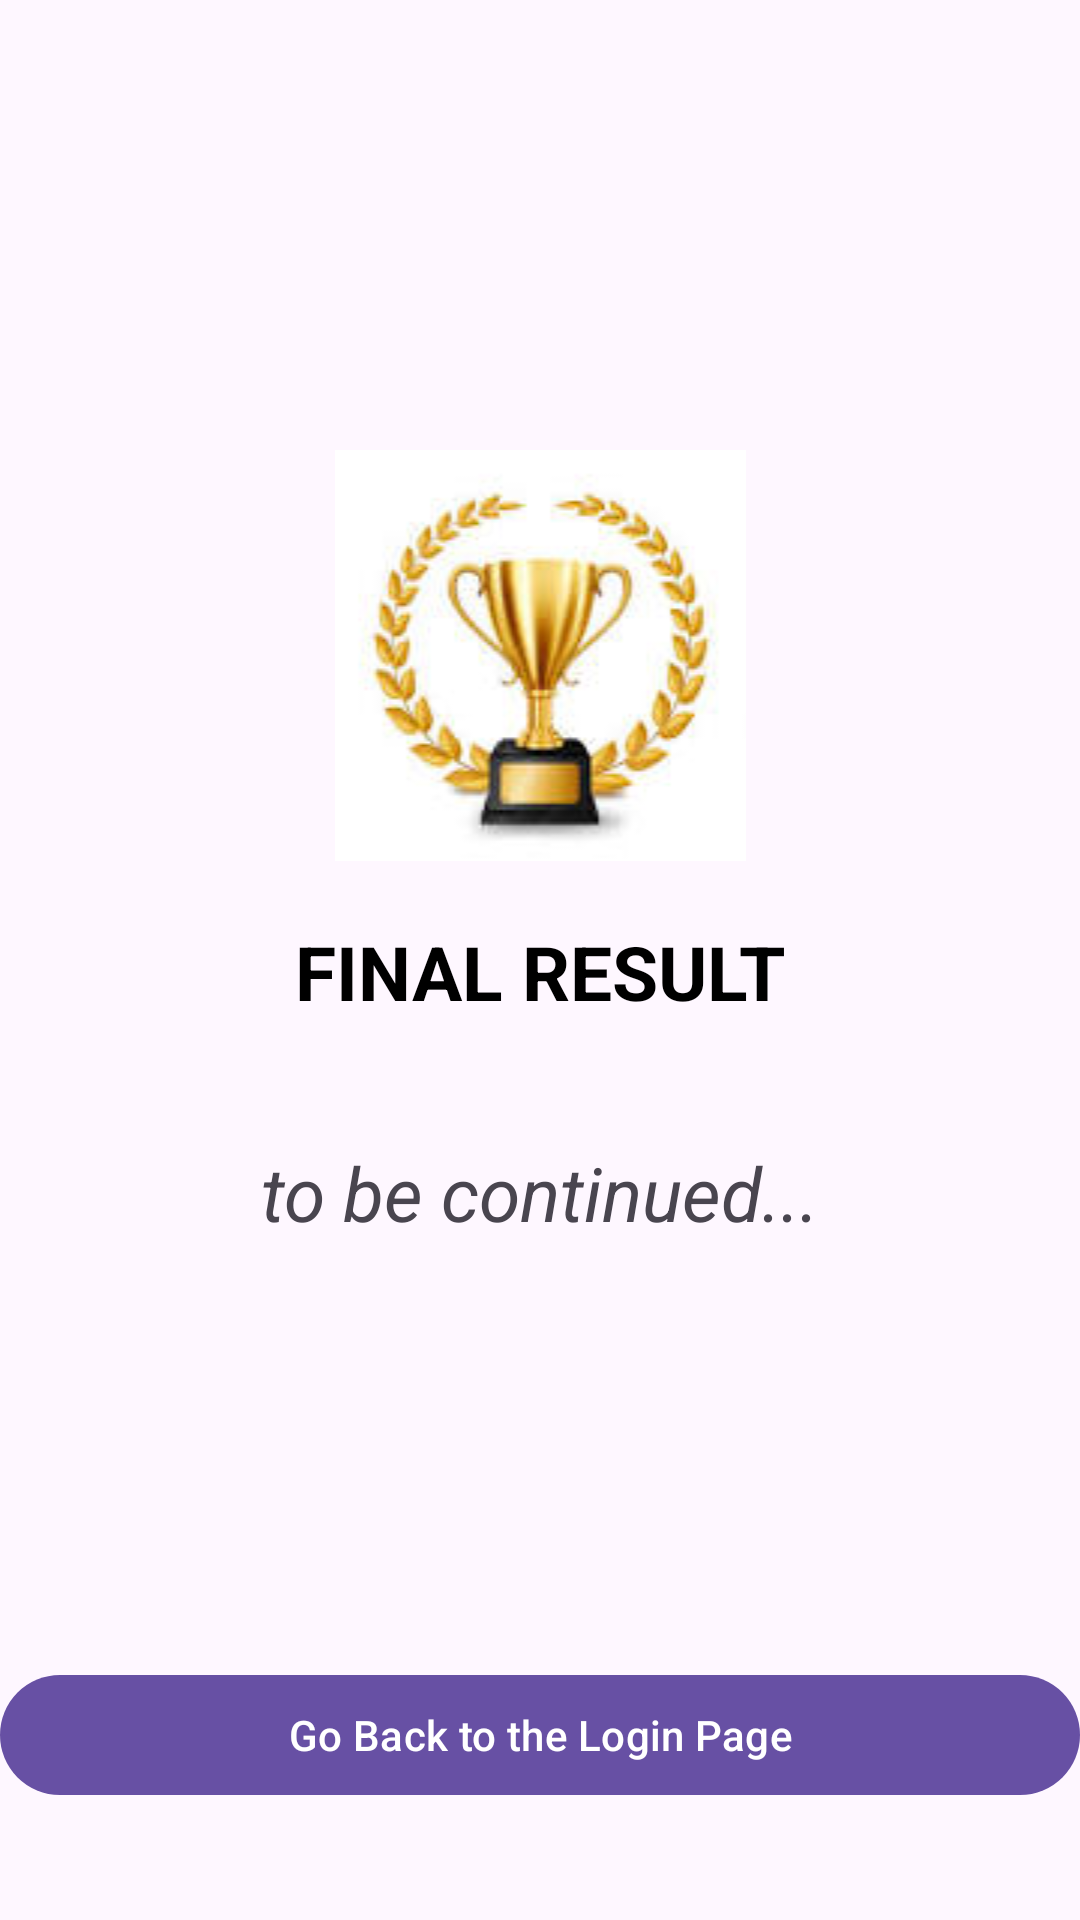

The Android layout XML behind this screen, and the referenced resources:
<!-- AndroidManifest.xml: application theme Theme.Quizzy -->
<!-- res/layout/activity_result.xml -->
<?xml version="1.0" encoding="utf-8"?>
<androidx.appcompat.widget.LinearLayoutCompat xmlns:android="http://schemas.android.com/apk/res/android"
    xmlns:app="http://schemas.android.com/apk/res-auto"
    xmlns:tools="http://schemas.android.com/tools"
    android:layout_width="match_parent"
    android:layout_height="match_parent"
    tools:context=".ui.resultActivity">

    <androidx.appcompat.widget.LinearLayoutCompat
        android:layout_width="match_parent"
        android:layout_height="wrap_content"
        android:orientation="vertical"
        >


        <ImageView
            android:layout_width="match_parent"
            android:layout_height="wrap_content"
            android:src="@drawable/download"
            android:layout_marginTop="150dp">

        </ImageView>


        <TextView
        android:layout_width="match_parent"
        android:layout_height="wrap_content"
        android:layout_margin="20dp"
            android:gravity="center_vertical|center_horizontal"


        android:textSize="25sp"

        android:text="FINAL RESULT"
            android:textStyle="bold"
        android:textColor="@color/black">

    </TextView>


        <TextView
            android:id="@+id/score"
            android:layout_width="match_parent"
            android:layout_height="match_parent"

            android:layout_marginTop="20dp"
            android:textStyle="italic"
            android:text="to be continued..."
            android:gravity="center"
            android:textSize="25sp"
            >

        </TextView>

    <Button
        android:layout_width="match_parent"
        android:id="@+id/home"

        android:layout_height="wrap_content"

        android:layout_marginTop="140dp"
        android:gravity="center"
        android:text="Go Back to the Login Page"

        ></Button>





    </androidx.appcompat.widget.LinearLayoutCompat>


</androidx.appcompat.widget.LinearLayoutCompat>
<!-- resources referenced by this layout -->
<resources>
  <!-- drawable download: jpeg bitmap (drawable, 5157 bytes) -->
  <style name="Theme.Quizzy" parent="Base.Theme.Quizzy" />
  <style name="Base.Theme.Quizzy" parent="Theme.Material3.DayNight.NoActionBar">
          <item name="windowActionBar">true </item>
  
          
          
      </style>
  <!-- not gathered from this repository: default colours our renderer supplied (Android Studio template values) -->
  <color name="black">#FF000000</color>
</resources>
